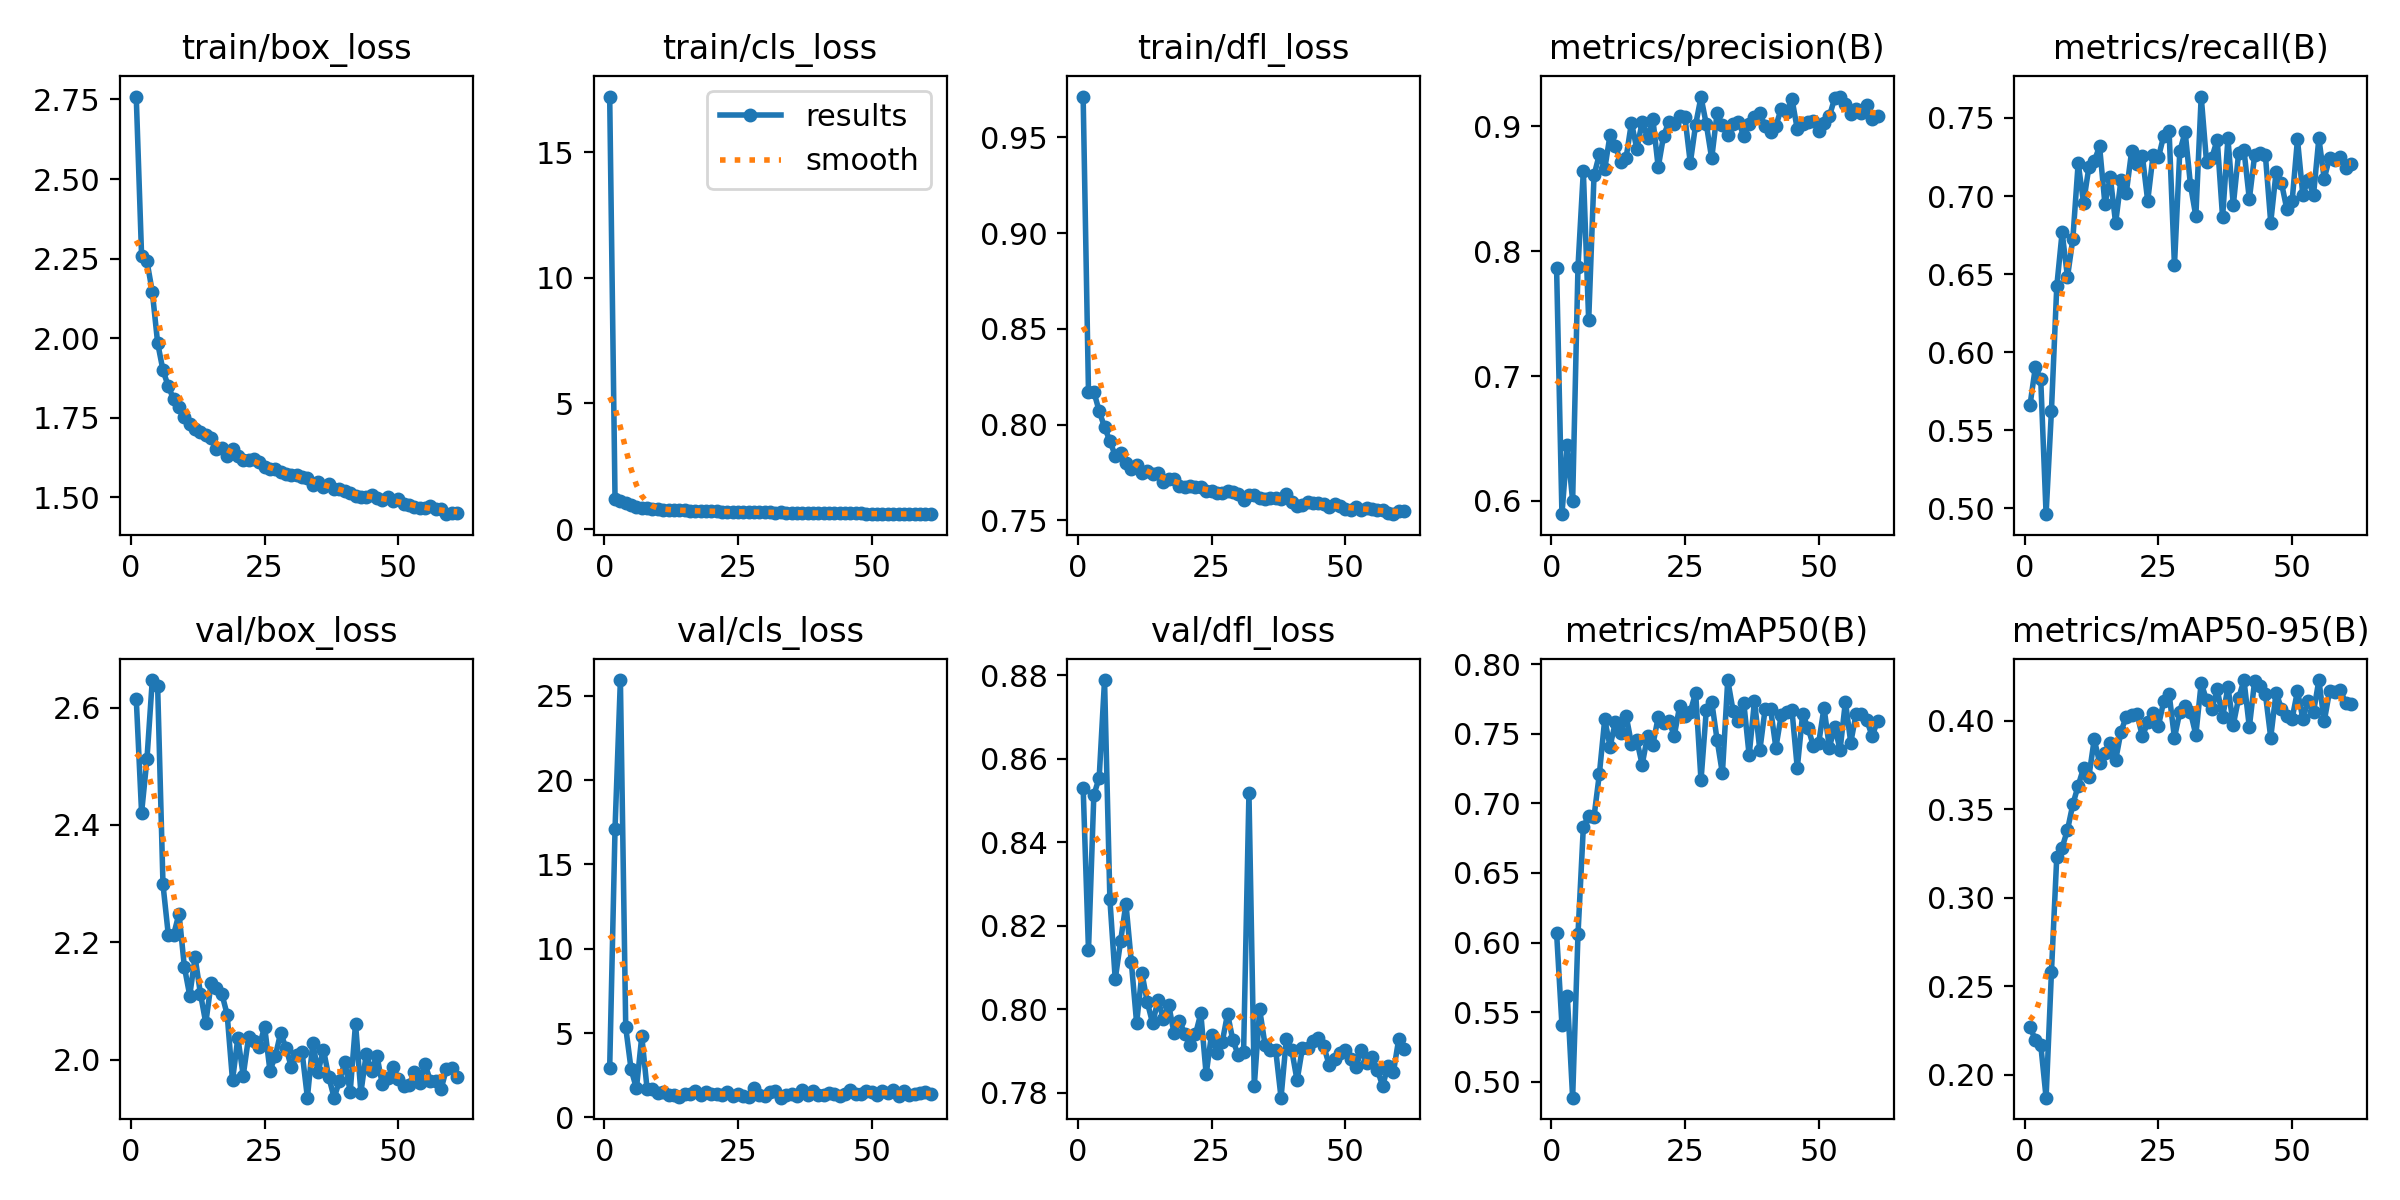

Source data for this figure (header and first rows):
epoch, time, train/box_loss, train/cls_loss, train/dfl_loss, metrics/precision(B), metrics/recall(B), metrics/mAP50(B), metrics/mAP50-95(B), val/box_loss, val/cls_loss, val/dfl_loss, lr/pg0, lr/pg1, lr/pg2, lr/pg3, lr/pg4, lr/pg5, lr/pg6, lr/pg7
1, 349, 2.759, 17.21, 0.9714, 0.7862, 0.5663, 0.6069, 0.2269, 2.615, 2.943, 0.8531, 0.009901, 0.0033, 0.009901, 0.0033, 0.009901, 0.0033, 0.009901, 0.0033
2, 640.3, 2.259, 1.202, 0.817, 0.5895, 0.5906, 0.5409, 0.2197, 2.421, 17.12, 0.8141, 0.0197, 0.006568, 0.0197, 0.006568, 0.0197, 0.006568, 0.0197, 0.006568
3, 933, 2.242, 1.126, 0.8172, 0.6446, 0.5827, 0.5618, 0.217, 2.512, 25.93, 0.8513, 0.02931, 0.00977, 0.02931, 0.00977, 0.02931, 0.00977, 0.02931, 0.00977
4, 1214, 2.146, 1.049, 0.807, 0.6001, 0.4964, 0.4886, 0.1871, 2.647, 5.329, 0.8555, 0.02911, 0.009703, 0.02911, 0.009703, 0.02911, 0.009703, 0.02911, 0.009703
5, 1495, 1.985, 0.9456, 0.7987, 0.7872, 0.5626, 0.6058, 0.258, 2.637, 2.856, 0.8789, 0.02881, 0.009604, 0.02881, 0.009604, 0.02881, 0.009604, 0.02881, 0.009604
6, 1764, 1.899, 0.8917, 0.7914, 0.8639, 0.6423, 0.6828, 0.3232, 2.299, 1.719, 0.8263, 0.02851, 0.009505, 0.02851, 0.009505, 0.02851, 0.009505, 0.02851, 0.009505
7, 2030, 1.849, 0.8567, 0.7838, 0.7444, 0.6768, 0.6911, 0.3284, 2.212, 4.806, 0.8071, 0.02822, 0.009406, 0.02822, 0.009406, 0.02822, 0.009406, 0.02822, 0.009406
8, 2294, 1.808, 0.8324, 0.7851, 0.8607, 0.6482, 0.6904, 0.3383, 2.213, 1.666, 0.8163, 0.02792, 0.009307, 0.02792, 0.009307, 0.02792, 0.009307, 0.02792, 0.009307
9, 2558, 1.784, 0.811, 0.7802, 0.8774, 0.6725, 0.7211, 0.3528, 2.249, 1.665, 0.8253, 0.02762, 0.009208, 0.02762, 0.009208, 0.02762, 0.009208, 0.02762, 0.009208
10, 2825, 1.754, 0.8002, 0.777, 0.8656, 0.7212, 0.7603, 0.3633, 2.158, 1.432, 0.8114, 0.02733, 0.009109, 0.02733, 0.009109, 0.02733, 0.009109, 0.02733, 0.009109
11, 3087, 1.73, 0.7745, 0.779, 0.893, 0.6957, 0.7407, 0.3733, 2.109, 1.501, 0.7967, 0.02703, 0.00901, 0.02703, 0.00901, 0.02703, 0.00901, 0.02703, 0.00901
12, 3357, 1.715, 0.7698, 0.7749, 0.8842, 0.7185, 0.7585, 0.3684, 2.175, 1.325, 0.8086, 0.02673, 0.008911, 0.02673, 0.008911, 0.02673, 0.008911, 0.02673, 0.008911
13, 3620, 1.704, 0.7598, 0.7757, 0.871, 0.7223, 0.7503, 0.3895, 2.112, 1.348, 0.8016, 0.02644, 0.008812, 0.02644, 0.008812, 0.02644, 0.008812, 0.02644, 0.008812
14, 3888, 1.696, 0.7553, 0.7741, 0.8748, 0.7318, 0.7629, 0.3764, 2.062, 1.215, 0.7966, 0.02614, 0.008713, 0.02614, 0.008713, 0.02614, 0.008713, 0.02614, 0.008713
15, 4154, 1.685, 0.7508, 0.7746, 0.9028, 0.695, 0.7426, 0.382, 2.13, 1.404, 0.8022, 0.02584, 0.008614, 0.02584, 0.008614, 0.02584, 0.008614, 0.02584, 0.008614
16, 4421, 1.652, 0.7292, 0.7702, 0.8817, 0.7122, 0.7452, 0.3875, 2.122, 1.39, 0.7976, 0.02555, 0.008515, 0.02555, 0.008515, 0.02555, 0.008515, 0.02555, 0.008515
17, 4690, 1.655, 0.7296, 0.7716, 0.9032, 0.6827, 0.7278, 0.3777, 2.112, 1.568, 0.801, 0.02525, 0.008416, 0.02525, 0.008416, 0.02525, 0.008416, 0.02525, 0.008416
18, 4961, 1.631, 0.7168, 0.7715, 0.8908, 0.7102, 0.7482, 0.3938, 2.077, 1.348, 0.7942, 0.02495, 0.008317, 0.02495, 0.008317, 0.02495, 0.008317, 0.02495, 0.008317
19, 5224, 1.653, 0.7224, 0.7681, 0.9058, 0.7023, 0.7419, 0.4024, 1.964, 1.492, 0.7972, 0.02465, 0.008218, 0.02465, 0.008218, 0.02465, 0.008218, 0.02465, 0.008218
20, 5497, 1.629, 0.7158, 0.7672, 0.867, 0.7289, 0.7619, 0.4033, 2.037, 1.406, 0.7941, 0.02436, 0.008119, 0.02436, 0.008119, 0.02436, 0.008119, 0.02436, 0.008119
21, 5761, 1.618, 0.7065, 0.7681, 0.8921, 0.7206, 0.7575, 0.404, 1.973, 1.388, 0.7914, 0.02406, 0.00802, 0.02406, 0.00802, 0.02406, 0.00802, 0.02406, 0.00802
22, 6024, 1.616, 0.7022, 0.7673, 0.9035, 0.7258, 0.759, 0.3911, 2.038, 1.308, 0.794, 0.02376, 0.007921, 0.02376, 0.007921, 0.02376, 0.007921, 0.02376, 0.007921
23, 6288, 1.621, 0.704, 0.7673, 0.9016, 0.6969, 0.7486, 0.3991, 2.032, 1.534, 0.799, 0.02347, 0.007822, 0.02347, 0.007822, 0.02347, 0.007822, 0.02347, 0.007822
24, 6555, 1.612, 0.7013, 0.7654, 0.9081, 0.726, 0.7695, 0.4045, 2.022, 1.273, 0.7844, 0.02317, 0.007723, 0.02317, 0.007723, 0.02317, 0.007723, 0.02317, 0.007723
25, 6820, 1.594, 0.6917, 0.7651, 0.9069, 0.7248, 0.7624, 0.3972, 2.056, 1.386, 0.7939, 0.02287, 0.007624, 0.02287, 0.007624, 0.02287, 0.007624, 0.02287, 0.007624
26, 7092, 1.59, 0.6888, 0.7644, 0.8705, 0.7386, 0.7658, 0.411, 1.981, 1.274, 0.7895, 0.02258, 0.007525, 0.02258, 0.007525, 0.02258, 0.007525, 0.02258, 0.007525
27, 7360, 1.588, 0.6819, 0.7642, 0.9012, 0.7415, 0.7793, 0.4153, 2.006, 1.237, 0.792, 0.02228, 0.007426, 0.02228, 0.007426, 0.02228, 0.007426, 0.02228, 0.007426
28, 7626, 1.579, 0.6792, 0.7653, 0.9232, 0.6556, 0.7164, 0.3903, 2.046, 1.736, 0.7989, 0.02198, 0.007327, 0.02198, 0.007327, 0.02198, 0.007327, 0.02198, 0.007327
29, 7894, 1.573, 0.6725, 0.7648, 0.9013, 0.7287, 0.7673, 0.4049, 2.019, 1.322, 0.7925, 0.02168, 0.007228, 0.02168, 0.007228, 0.02168, 0.007228, 0.02168, 0.007228
30, 8168, 1.569, 0.6757, 0.7637, 0.8741, 0.741, 0.773, 0.4084, 1.987, 1.25, 0.789, 0.02139, 0.007129, 0.02139, 0.007129, 0.02139, 0.007129, 0.02139, 0.007129
31, 8383, 1.569, 0.6706, 0.7606, 0.9102, 0.707, 0.7457, 0.4049, 2.008, 1.492, 0.7898, 0.02109, 0.00703, 0.02109, 0.00703, 0.02109, 0.00703, 0.02109, 0.00703
32, 8600, 1.563, 0.6654, 0.7631, 0.9009, 0.6871, 0.7214, 0.3921, 2.013, 1.583, 0.8518, 0.02079, 0.006931, 0.02079, 0.006931, 0.02079, 0.006931, 0.02079, 0.006931
33, 8816, 1.559, 0.6671, 0.7631, 0.8927, 0.7637, 0.7885, 0.4214, 1.935, 1.168, 0.7816, 0.0205, 0.006832, 0.0205, 0.006832, 0.0205, 0.006832, 0.0205, 0.006832
34, 9030, 1.54, 0.6568, 0.7617, 0.9014, 0.7217, 0.7664, 0.4117, 2.028, 1.335, 0.7999, 0.0202, 0.006733, 0.0202, 0.006733, 0.0202, 0.006733, 0.0202, 0.006733
35, 9246, 1.548, 0.6575, 0.7609, 0.9034, 0.7247, 0.759, 0.4068, 1.979, 1.384, 0.7915, 0.0199, 0.006634, 0.0199, 0.006634, 0.0199, 0.006634, 0.0199, 0.006634
36, 9439, 1.533, 0.6546, 0.7619, 0.8923, 0.736, 0.7723, 0.4177, 2.017, 1.295, 0.7901, 0.01961, 0.006535, 0.01961, 0.006535, 0.01961, 0.006535, 0.01961, 0.006535
37, 9696, 1.541, 0.6551, 0.7617, 0.9016, 0.6864, 0.7345, 0.402, 1.97, 1.606, 0.7902, 0.01931, 0.006436, 0.01931, 0.006436, 0.01931, 0.006436, 0.01931, 0.006436
38, 9974, 1.527, 0.6443, 0.7612, 0.9076, 0.7369, 0.7735, 0.419, 1.935, 1.318, 0.7788, 0.01901, 0.006337, 0.01901, 0.006337, 0.01901, 0.006337, 0.01901, 0.006337
39, 10251, 1.526, 0.6442, 0.7637, 0.9105, 0.6941, 0.7381, 0.3977, 1.963, 1.547, 0.7929, 0.01871, 0.006238, 0.01871, 0.006238, 0.01871, 0.006238, 0.01871, 0.006238
40, 10532, 1.521, 0.6461, 0.7597, 0.8998, 0.7277, 0.7681, 0.4129, 1.996, 1.34, 0.7902, 0.01842, 0.006139, 0.01842, 0.006139, 0.01842, 0.006139, 0.01842, 0.006139
41, 10819, 1.515, 0.6342, 0.7573, 0.8953, 0.7293, 0.768, 0.423, 1.945, 1.342, 0.7829, 0.01812, 0.00604, 0.01812, 0.00604, 0.01812, 0.00604, 0.01812, 0.00604
42, 11099, 1.503, 0.6345, 0.7582, 0.9002, 0.698, 0.7399, 0.3964, 2.061, 1.427, 0.7907, 0.01782, 0.005941, 0.01782, 0.005941, 0.01782, 0.005941, 0.01782, 0.005941
43, 11375, 1.502, 0.6358, 0.7598, 0.9139, 0.7263, 0.7633, 0.4227, 1.944, 1.381, 0.7907, 0.01753, 0.005842, 0.01753, 0.005842, 0.01753, 0.005842, 0.01753, 0.005842
44, 11651, 1.5, 0.6264, 0.7589, 0.9114, 0.7274, 0.7655, 0.4198, 2.009, 1.284, 0.7922, 0.01723, 0.005743, 0.01723, 0.005743, 0.01723, 0.005743, 0.01723, 0.005743
45, 11922, 1.508, 0.6366, 0.759, 0.9221, 0.7263, 0.7671, 0.4153, 1.98, 1.391, 0.793, 0.01693, 0.005644, 0.01693, 0.005644, 0.01693, 0.005644, 0.01693, 0.005644
46, 12202, 1.499, 0.6319, 0.7584, 0.8974, 0.6831, 0.7252, 0.3906, 2.007, 1.62, 0.7911, 0.01664, 0.005545, 0.01664, 0.005545, 0.01664, 0.005545, 0.01664, 0.005545
47, 12480, 1.493, 0.6278, 0.7571, 0.9017, 0.7152, 0.764, 0.4159, 1.958, 1.38, 0.7866, 0.01634, 0.005446, 0.01634, 0.005446, 0.01634, 0.005446, 0.01634, 0.005446
48, 12756, 1.501, 0.629, 0.7586, 0.9032, 0.7086, 0.7544, 0.4068, 1.969, 1.391, 0.788, 0.01604, 0.005347, 0.01604, 0.005347, 0.01604, 0.005347, 0.01604, 0.005347
49, 13028, 1.488, 0.619, 0.7574, 0.9044, 0.6918, 0.7413, 0.4024, 1.987, 1.568, 0.7894, 0.01574, 0.005248, 0.01574, 0.005248, 0.01574, 0.005248, 0.01574, 0.005248
50, 13301, 1.496, 0.6242, 0.7561, 0.8959, 0.6967, 0.7432, 0.4012, 1.967, 1.514, 0.7903, 0.01545, 0.005149, 0.01545, 0.005149, 0.01545, 0.005149, 0.01545, 0.005149
51, 13579, 1.478, 0.6158, 0.7556, 0.9028, 0.7363, 0.7686, 0.4168, 1.955, 1.307, 0.7881, 0.01515, 0.00505, 0.01515, 0.00505, 0.01515, 0.00505, 0.01515, 0.00505
52, 13851, 1.477, 0.6144, 0.7568, 0.9079, 0.7009, 0.74, 0.4012, 1.957, 1.543, 0.7861, 0.01485, 0.004951, 0.01485, 0.004951, 0.01485, 0.004951, 0.01485, 0.004951
53, 14124, 1.469, 0.6079, 0.7555, 0.9223, 0.7105, 0.7551, 0.4113, 1.978, 1.441, 0.7902, 0.01456, 0.004852, 0.01456, 0.004852, 0.01456, 0.004852, 0.01456, 0.004852
54, 14396, 1.466, 0.6097, 0.7563, 0.9236, 0.7007, 0.7383, 0.4049, 1.96, 1.629, 0.7872, 0.01426, 0.004753, 0.01426, 0.004753, 0.01426, 0.004753, 0.01426, 0.004753
55, 14675, 1.466, 0.6129, 0.7559, 0.9175, 0.737, 0.773, 0.4229, 1.992, 1.265, 0.7886, 0.01396, 0.004654, 0.01396, 0.004654, 0.01396, 0.004654, 0.01396, 0.004654
56, 14945, 1.473, 0.6097, 0.7554, 0.9093, 0.7111, 0.7436, 0.3996, 1.963, 1.556, 0.7855, 0.01367, 0.004555, 0.01367, 0.004555, 0.01367, 0.004555, 0.01367, 0.004555
57, 15222, 1.464, 0.6058, 0.7553, 0.9139, 0.7247, 0.7642, 0.4168, 1.963, 1.348, 0.7816, 0.01337, 0.004456, 0.01337, 0.004456, 0.01337, 0.004456, 0.01337, 0.004456
58, 15496, 1.464, 0.6021, 0.7539, 0.9109, 0.7234, 0.7642, 0.4165, 1.95, 1.362, 0.7864, 0.01307, 0.004357, 0.01307, 0.004357, 0.01307, 0.004357, 0.01307, 0.004357
59, 15773, 1.447, 0.601, 0.7532, 0.9165, 0.7248, 0.7597, 0.4175, 1.984, 1.423, 0.7848, 0.01277, 0.004258, 0.01277, 0.004258, 0.01277, 0.004258, 0.01277, 0.004258
60, 16047, 1.451, 0.5991, 0.755, 0.9056, 0.7181, 0.7482, 0.4101, 1.985, 1.489, 0.7928, 0.01248, 0.004159, 0.01248, 0.004159, 0.01248, 0.004159, 0.01248, 0.004159
... 1 more rows
